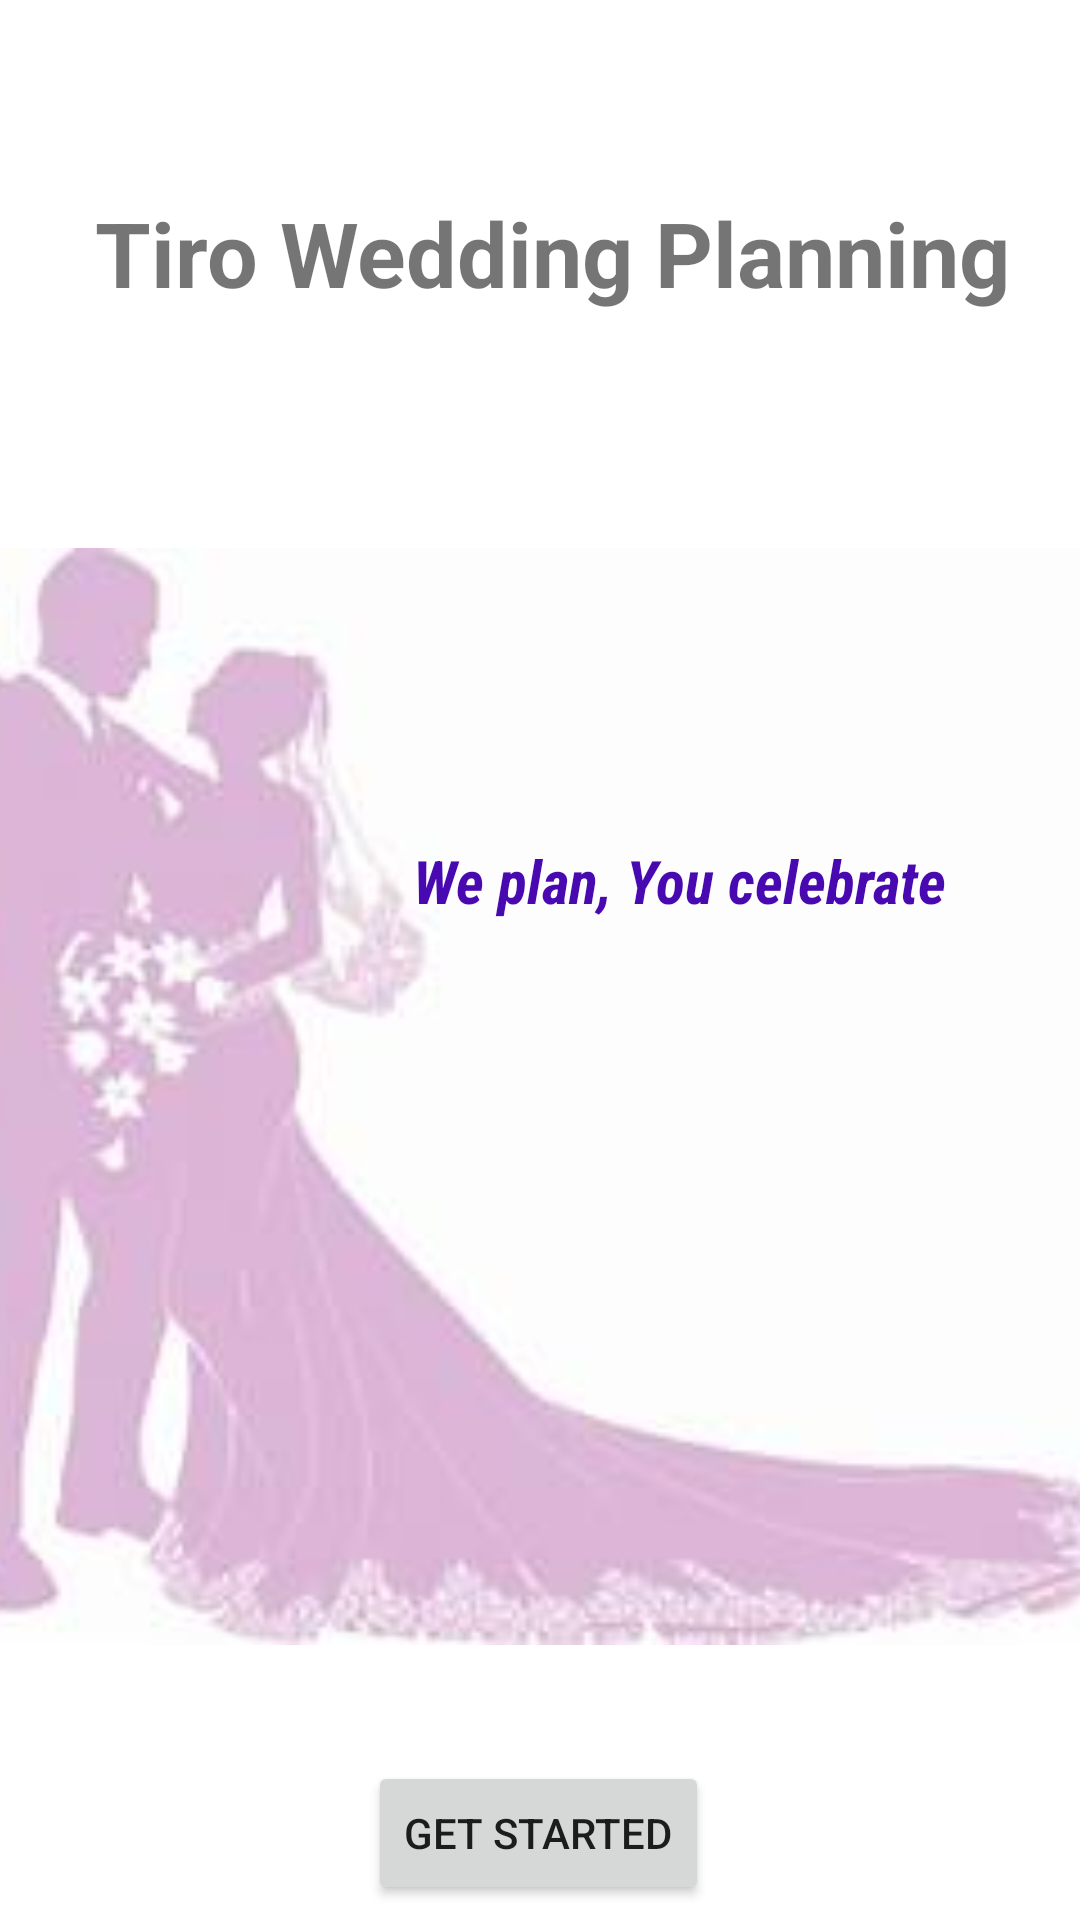

This screen was rendered from an Android layout file. Write that file and the resources it references.
<!-- AndroidManifest.xml: application theme Theme.TiroWedding -->
<!-- res/layout/activity_main.xml -->
<?xml version="1.0" encoding="utf-8"?>
<androidx.constraintlayout.widget.ConstraintLayout xmlns:android="http://schemas.android.com/apk/res/android"
    xmlns:app="http://schemas.android.com/apk/res-auto"
    xmlns:tools="http://schemas.android.com/tools"
    android:layout_width="match_parent"
    android:layout_height="match_parent"
    tools:context=".MainActivity">

    <ImageView
        android:id="@+id/imageView"
        android:layout_width="405dp"
        android:layout_height="731dp"
        app:layout_constraintEnd_toEndOf="parent"
        app:layout_constraintStart_toStartOf="parent"
        app:layout_constraintTop_toTopOf="parent"
        app:srcCompat="@drawable/background" />

    <TextView
        android:id="@+id/topic"
        android:layout_width="327dp"
        android:layout_height="55dp"
        android:layout_marginTop="64dp"
        android:text="Tiro Wedding Planning"
        android:textSize="30sp"
        android:textStyle="bold"
        app:layout_constraintEnd_toEndOf="parent"
        app:layout_constraintHorizontal_bias="0.964"
        app:layout_constraintStart_toStartOf="parent"
        app:layout_constraintTop_toTopOf="parent" />

    <Button
        android:id="@+id/btnstart"
        android:layout_width="wrap_content"
        android:layout_height="wrap_content"
        android:layout_marginBottom="96dp"
        android:text="Get Started"
        app:layout_constraintBottom_toBottomOf="@+id/imageView"
        app:layout_constraintEnd_toEndOf="parent"
        app:layout_constraintHorizontal_bias="0.498"
        app:layout_constraintStart_toStartOf="parent" />

    <TextView
        android:id="@+id/tag"
        android:layout_width="220dp"
        android:layout_height="55dp"
        android:layout_marginTop="280dp"
        android:fontFamily="sans-serif-condensed"
        android:text="We plan, You celebrate"
        android:textColor="#4809B1"
        android:textColorHint="#0E0D0E"
        android:textSize="20sp"
        android:textStyle="bold|italic"
        app:layout_constraintEnd_toEndOf="parent"
        app:layout_constraintHorizontal_bias="0.984"
        app:layout_constraintStart_toStartOf="parent"
        app:layout_constraintTop_toTopOf="parent" />

</androidx.constraintlayout.widget.ConstraintLayout>
<!-- resources referenced by this layout -->
<resources>
  <!-- drawable background: jpg bitmap (drawable-v24, 5181 bytes) -->
  <style name="Theme.TiroWedding" parent="Theme.MaterialComponents.Light.NoActionBar">
          
          <item name="colorPrimary">@color/purple_500</item>
          <item name="colorPrimaryVariant">@color/purple_700</item>
          <item name="colorOnPrimary">@color/white</item>
          
          <item name="colorSecondary">@color/teal_200</item>
          <item name="colorSecondaryVariant">@color/teal_700</item>
          <item name="colorOnSecondary">@color/black</item>
          
          <item name="android:statusBarColor" tools:targetApi="l">?attr/colorPrimaryVariant</item>
          
      </style>
  <color name="purple_500">#FF6200EE</color>
  <color name="purple_700">#FF3700B3</color>
  <color name="white">#FFFFFFFF</color>
  <color name="teal_200">#FF03DAC5</color>
  <color name="teal_700">#FF018786</color>
  <color name="black">#FF000000</color>
</resources>
